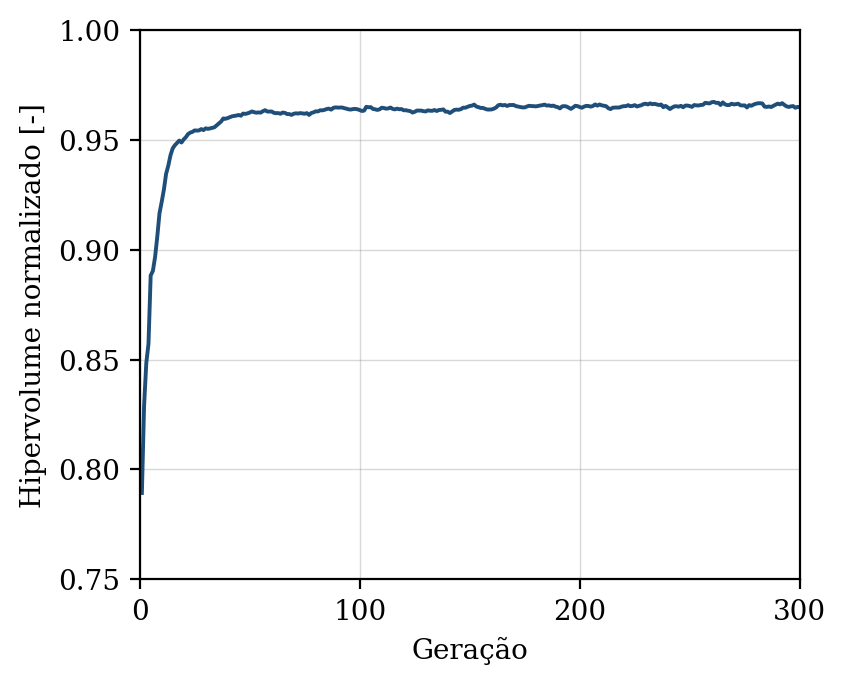

Source data for this figure (header and first rows):
geracao, hipervolume, n_solucoes, n_avaliacoes
1, 0.7893, 6, 50
2, 0.829, 13, 100
3, 0.8484, 16, 150
4, 0.8572, 21, 200
5, 0.8883, 23, 250
6, 0.8904, 27, 300
7, 0.8967, 29, 350
8, 0.906, 34, 400
9, 0.9166, 38, 450
10, 0.9218, 41, 500
11, 0.9273, 47, 550
12, 0.9345, 50, 600
13, 0.9382, 50, 650
14, 0.943, 50, 700
15, 0.9461, 50, 750
16, 0.9476, 50, 800
17, 0.9486, 50, 850
18, 0.9497, 50, 900
19, 0.9488, 50, 950
20, 0.9502, 50, 1000
21, 0.9512, 50, 1050
22, 0.9527, 50, 1100
23, 0.9533, 50, 1150
24, 0.9537, 50, 1200
25, 0.9543, 50, 1250
26, 0.9542, 50, 1300
27, 0.9543, 50, 1350
28, 0.9549, 50, 1400
29, 0.9544, 50, 1450
30, 0.9553, 50, 1500
31, 0.955, 50, 1550
32, 0.9552, 50, 1600
33, 0.9555, 50, 1650
34, 0.9558, 50, 1700
35, 0.9566, 50, 1750
36, 0.9575, 50, 1800
37, 0.9584, 50, 1850
38, 0.9597, 50, 1900
39, 0.9596, 50, 1950
40, 0.9599, 50, 2000
41, 0.9603, 50, 2050
42, 0.9607, 50, 2100
43, 0.9609, 50, 2150
44, 0.9611, 50, 2200
45, 0.9613, 50, 2250
46, 0.961, 50, 2300
47, 0.962, 50, 2350
48, 0.9618, 50, 2400
49, 0.9621, 50, 2450
50, 0.9624, 50, 2500
51, 0.9629, 50, 2550
52, 0.9626, 50, 2600
53, 0.9624, 50, 2650
54, 0.9625, 50, 2700
55, 0.9624, 50, 2750
56, 0.9631, 50, 2800
57, 0.9635, 50, 2850
58, 0.9629, 50, 2900
59, 0.9629, 50, 2950
60, 0.9629, 50, 3000
... 240 more rows
